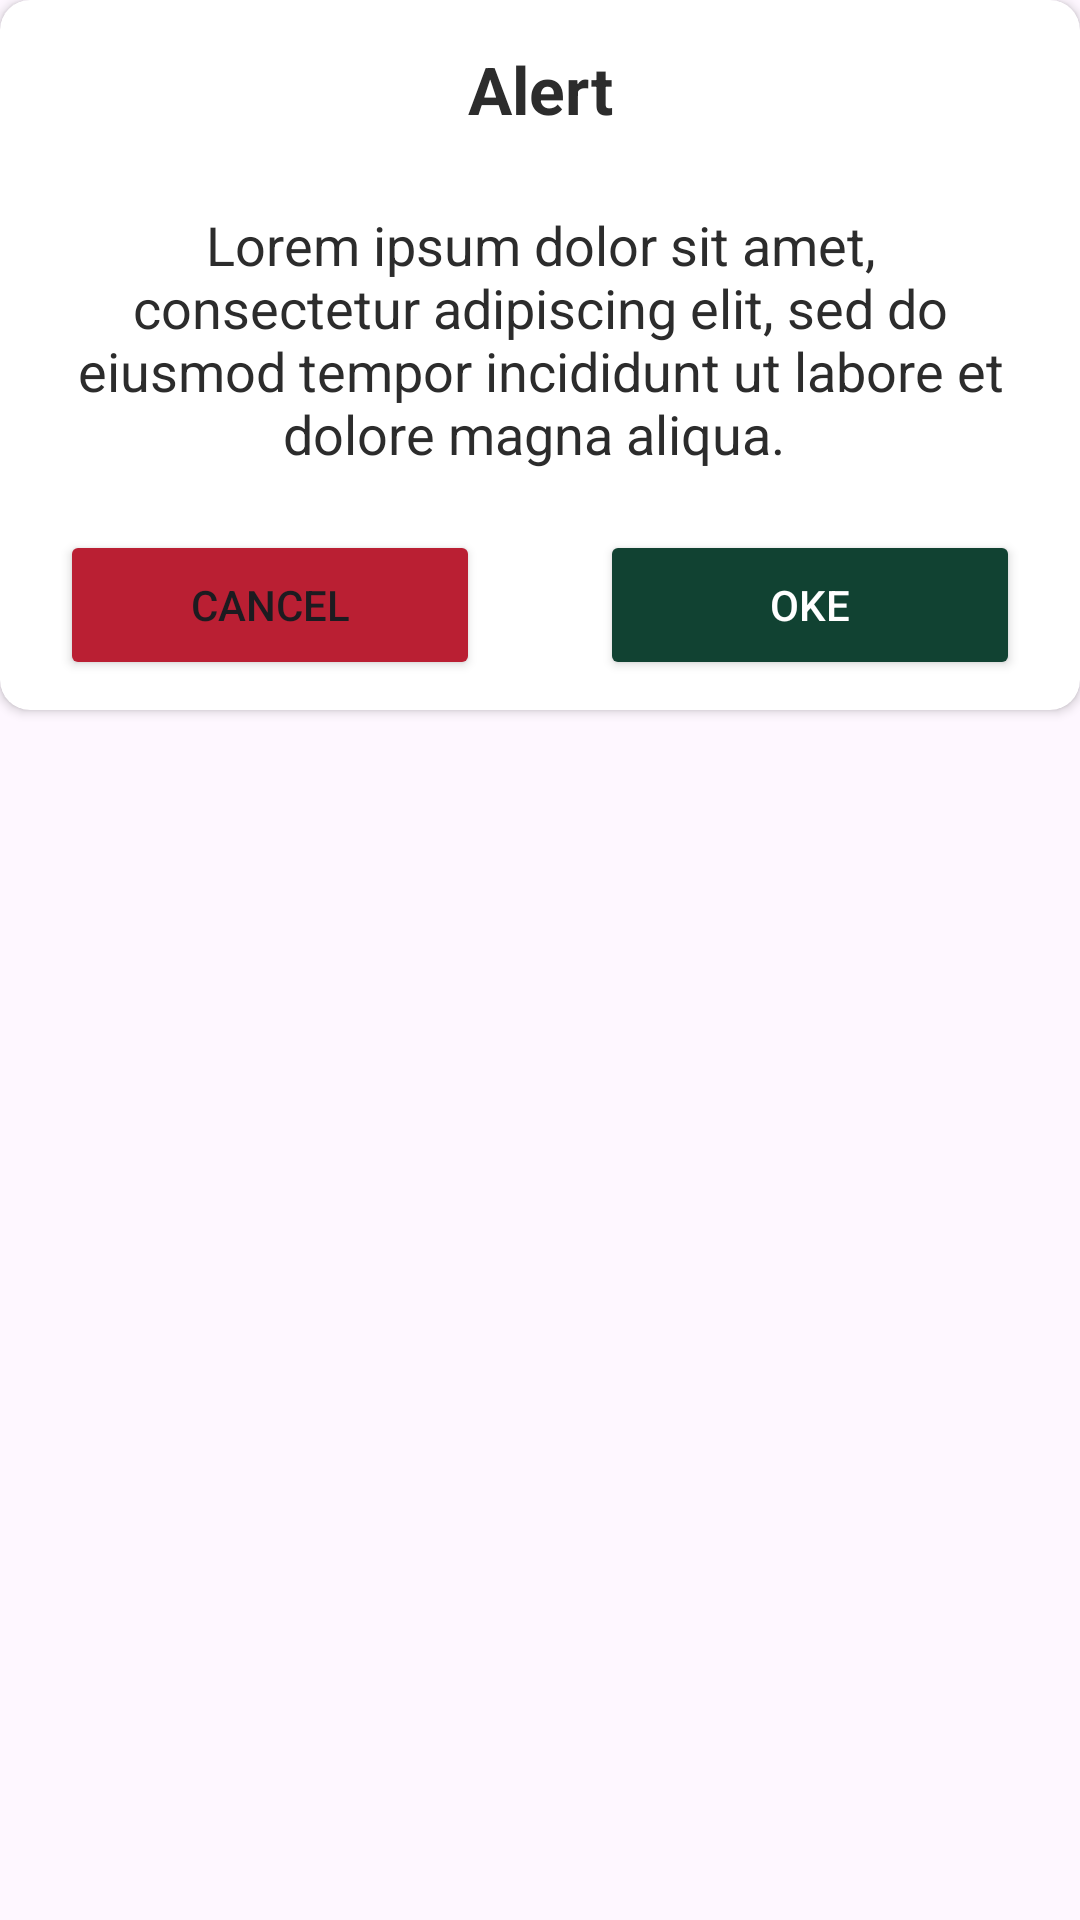

Reconstruct the res/layout file that produces this screen, plus the resources it refers to.
<!-- AndroidManifest.xml: application theme Base.Theme.Tamantic -->
<!-- res/layout/element_popup_alert_2.xml -->
<?xml version="1.0" encoding="utf-8"?>
<LinearLayout xmlns:android="http://schemas.android.com/apk/res/android"
    android:layout_width="wrap_content"
    android:layout_height="wrap_content"
    xmlns:app="http://schemas.android.com/apk/res-auto">

    <androidx.cardview.widget.CardView
        style="@style/SCREEN"
        android:layout_width="wrap_content"
        android:layout_height="wrap_content"
        android:padding="10dp"
        app:cardCornerRadius="10dp"
        >
        <LinearLayout
            android:layout_width="match_parent"
            android:layout_height="wrap_content"
            android:orientation="vertical"
            >

            <TextView
                style="@style/TEXT"
                android:id="@+id/alert_title"
                android:layout_width="match_parent"
                android:layout_height="wrap_content"
                android:text="Alert"
                android:textStyle="bold"
                android:textSize="22sp"
                android:gravity="center"
                android:padding="5dp"
                android:layout_marginTop="10dp"
                />

            <RelativeLayout
                android:layout_width="match_parent"
                android:layout_height="wrap_content"
                >
                <TextView
                    style="@style/TEXT"
                    android:id="@+id/alert_message"
                    android:layout_width="match_parent"
                    android:layout_height="wrap_content"
                    android:textSize="18sp"
                    android:text="Lorem ipsum dolor sit amet, consectetur adipiscing elit, sed do eiusmod tempor incididunt ut labore et dolore magna aliqua. "
                    android:gravity="center"
                    android:padding="10dp"
                    android:layout_margin="10dp"
                    />


                <LinearLayout
                    android:layout_width="match_parent"
                    android:layout_height="50dp"
                    android:gravity="center"
                    android:layout_marginBottom="10dp"
                    android:layout_below="@id/alert_message"
                    android:orientation="horizontal"
                    >

                    <Button
                        android:id="@+id/alert_no"
                        android:layout_width="wrap_content"
                        android:layout_height="match_parent"
                        android:layout_gravity="center"
                        android:layout_marginHorizontal="20dp"
                        android:gravity="center"
                        android:backgroundTint="@color/mred_500"
                        android:layout_weight="1"
                        android:text="Cancel"
                        android:elevation="10dp"
                        android:textSize="14sp"
                        />

                    <Button
                        style="@style/BUTTON"
                        android:id="@+id/alert_yes"
                        android:layout_width="wrap_content"
                        android:layout_height="match_parent"
                        android:layout_gravity="center"
                        android:layout_marginHorizontal="20dp"
                        android:gravity="center"
                        android:layout_weight="1"
                        android:text="Oke"
                        android:elevation="10dp"
                        android:textSize="14sp"
                        />


                </LinearLayout>

            </RelativeLayout>


        </LinearLayout>

    </androidx.cardview.widget.CardView>

</LinearLayout>
<!-- resources referenced by this layout -->
<resources>
  <color name="mred_500">#ba1f33</color>
  <style name="BUTTON">
          <item name="android:textColor">@color/white</item>
          <item name="backgroundTint">@color/green_500</item>
      </style>
  <style name="SCREEN">
          <item name="android:background">@color/white</item>
      </style>
  <style name="TEXT">
          <item name="android:textColor">@color/black_main</item>
      </style>
  <style name="Base.Theme.Tamantic" parent="Theme.Material3.DayNight.NoActionBar">
  
      </style>
  <color name="white">#FFFFFFFF</color>
  <color name="green_500">#114232</color>
  <color name="black_main">#2C2C2C</color>
</resources>
